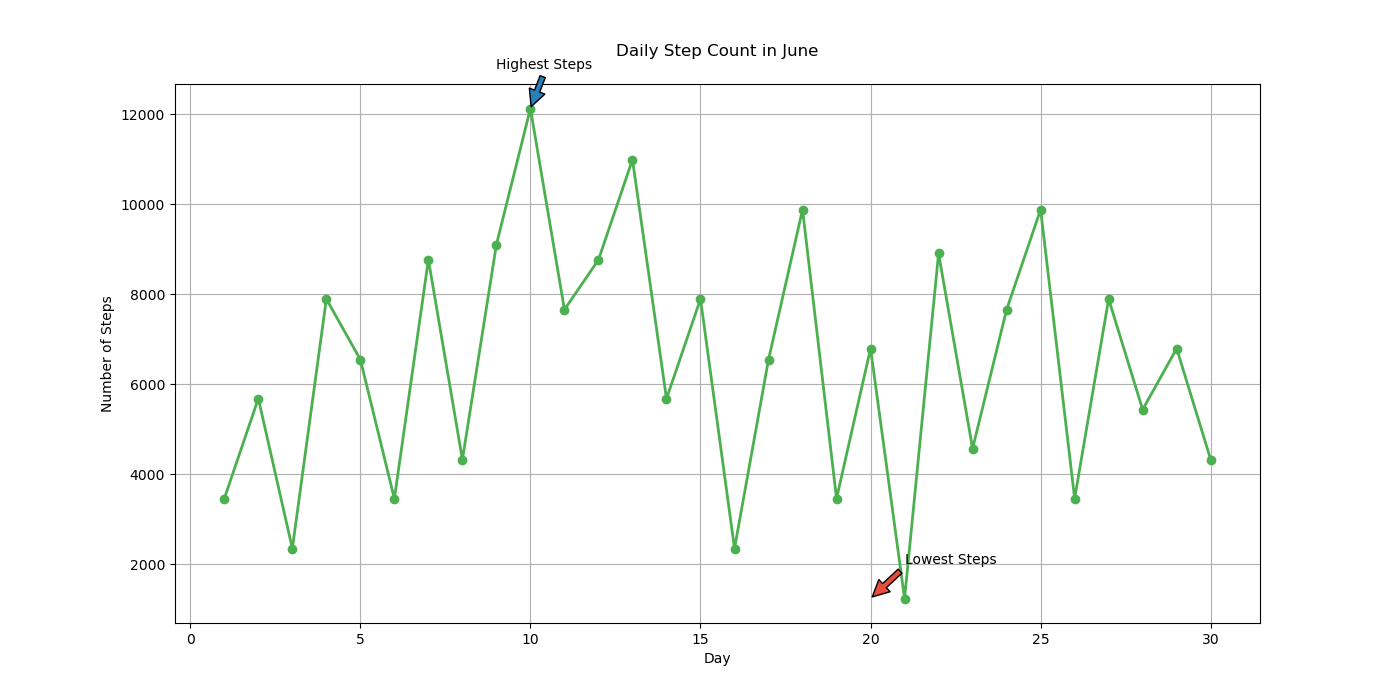

The table this chart was drawn from, first rows:
Day, Steps
1, 3456
2, 5678
3, 2345
4, 7890
5, 6543
6, 3452
7, 8765
8, 4321
9, 9100
10, 12123
11, 7654
12, 8760
13, 10987
14, 5674
15, 7890
16, 2345
17, 6543
18, 9876
19, 3456
20, 6789
21, 1234
22, 8901
23, 4567
24, 7654
25, 9876
26, 3456
27, 7890
28, 5432
29, 6789
30, 4321
